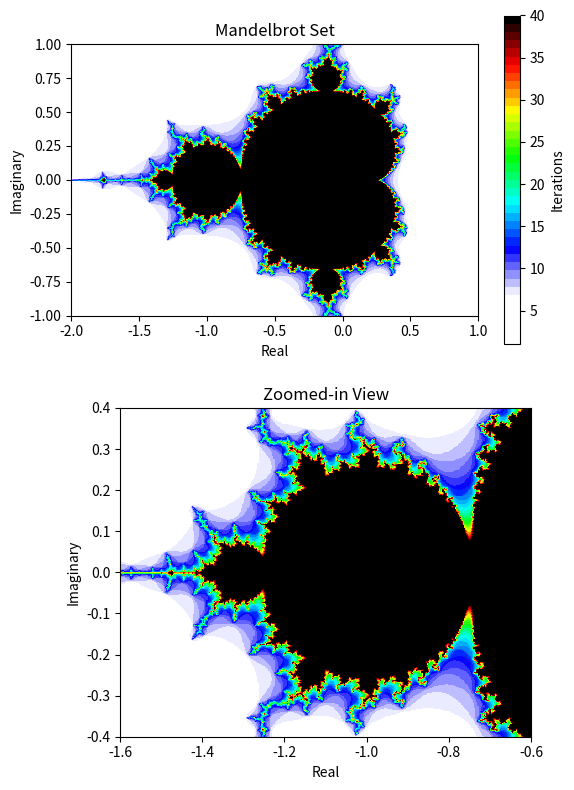
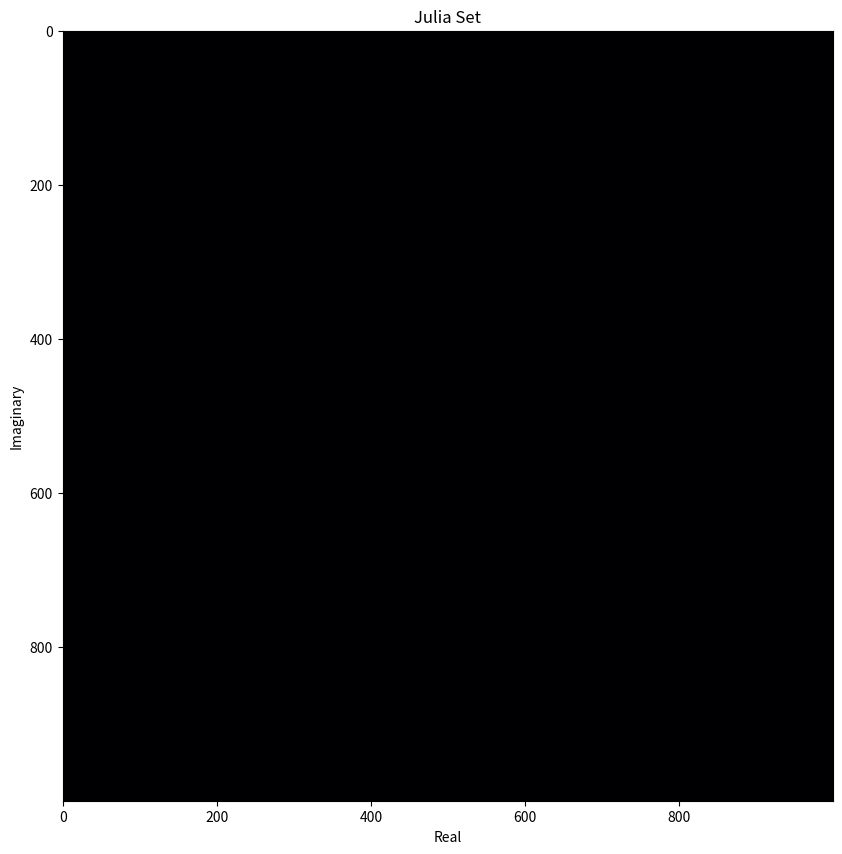

Write the Python code that produced these figures, in order.
import numpy as np
import matplotlib.pyplot as plt
from matplotlib.colors import LinearSegmentedColormap


def mandelbrot(c, max_iterations):
    z = 0
    n = 0
    while abs(z) <= 2 and n < max_iterations:
        z = z**2 + c
        n += 1
    return n


def julia(x, y, c, max_iterations):
    z = complex(x, y)
    for i in range(max_iterations):
        z = z**2 + c
        if abs(z) > 2.0:
            return i
    return 0


width = 1000
height = 1000
max_iterations = 40

real_range = [(-2, 1), (-1.5, 1.5)]
imag_range = [(-1, 1), (-1.5, 1.5)]

julia_c = complex(-0.62772, -0.42193)

img = np.zeros((2, height, width))

k = 0
# for k in range(2):
for i in range(height):
    for j in range(width):
        x = real_range[k][0] + (real_range[k][1] - real_range[k][0]) * j / width
        y = imag_range[k][0] + (imag_range[k][1] - imag_range[k][0]) * i / height
        if k == 0:
            c = complex(x, y)
            img[k][i, j] = mandelbrot(c, max_iterations)
        else:
            img[k][i, j] = julia(x, y, julia_c, max_iterations)

# Creating a custom colormap for better visualization
colors = [
    (1, 1, 1),
    (1, 1, 1),
    (0, 0, 1),
    (0, 1, 1),
    (0, 1, 0),
    (1, 1, 0),
    (1, 0, 0),
    (0, 0, 0),
]
cmap = LinearSegmentedColormap.from_list("custom_cmap", colors, N=max_iterations)


"""Plot Mandelbrot"""
# Create the main figure and subplots
fig, (ax1, ax2) = plt.subplots(2, 1, figsize=(6, 8))

# Plot the full Mandelbrot set in the first subplot
img1 = ax1.imshow(
    img[0],
    cmap=cmap,
    extent=[real_range[0][0], real_range[0][1], imag_range[0][0], imag_range[0][1]],
)
plt.colorbar(img1, ax=ax1, label="Iterations", orientation="vertical")
ax1.set_title("Mandelbrot Set")
ax1.set_xlabel("Real")
ax1.set_ylabel("Imaginary")
ax1.grid(False)

# Plot a zoomed-in view in the second subplot
zoom_real = (-1.6, -0.6)
zoom_imag = (-0.4, 0.4)
zoom_img = img[0][
    int(
        (zoom_imag[0] - imag_range[0][0])
        * height
        / (imag_range[0][1] - imag_range[0][0])
    ) : int(
        (zoom_imag[1] - imag_range[0][0])
        * height
        / (imag_range[0][1] - imag_range[0][0])
    ),
    int(
        (zoom_real[0] - real_range[0][0])
        * width
        / (real_range[0][1] - real_range[0][0])
    ) : int(
        (zoom_real[1] - real_range[0][0])
        * width
        / (real_range[0][1] - real_range[0][0])
    ),
]
ax2.imshow(zoom_img, cmap=cmap, extent=[*zoom_real, *zoom_imag])
ax2.set_title("Zoomed-in View")
ax2.set_xlabel("Real")
ax2.set_ylabel("Imaginary")
ax2.grid(False)

# Display the plot
plt.tight_layout()
plt.show()

"""Plot Julia"""
plt.figure(figsize=(10, 10))
plt.imshow(img[1], cmap="inferno")
# plt.colorbar(label="Iterations", orientation="vertical")
plt.title("Julia Set")
plt.xlabel("Real")
plt.ylabel("Imaginary")
plt.show()
